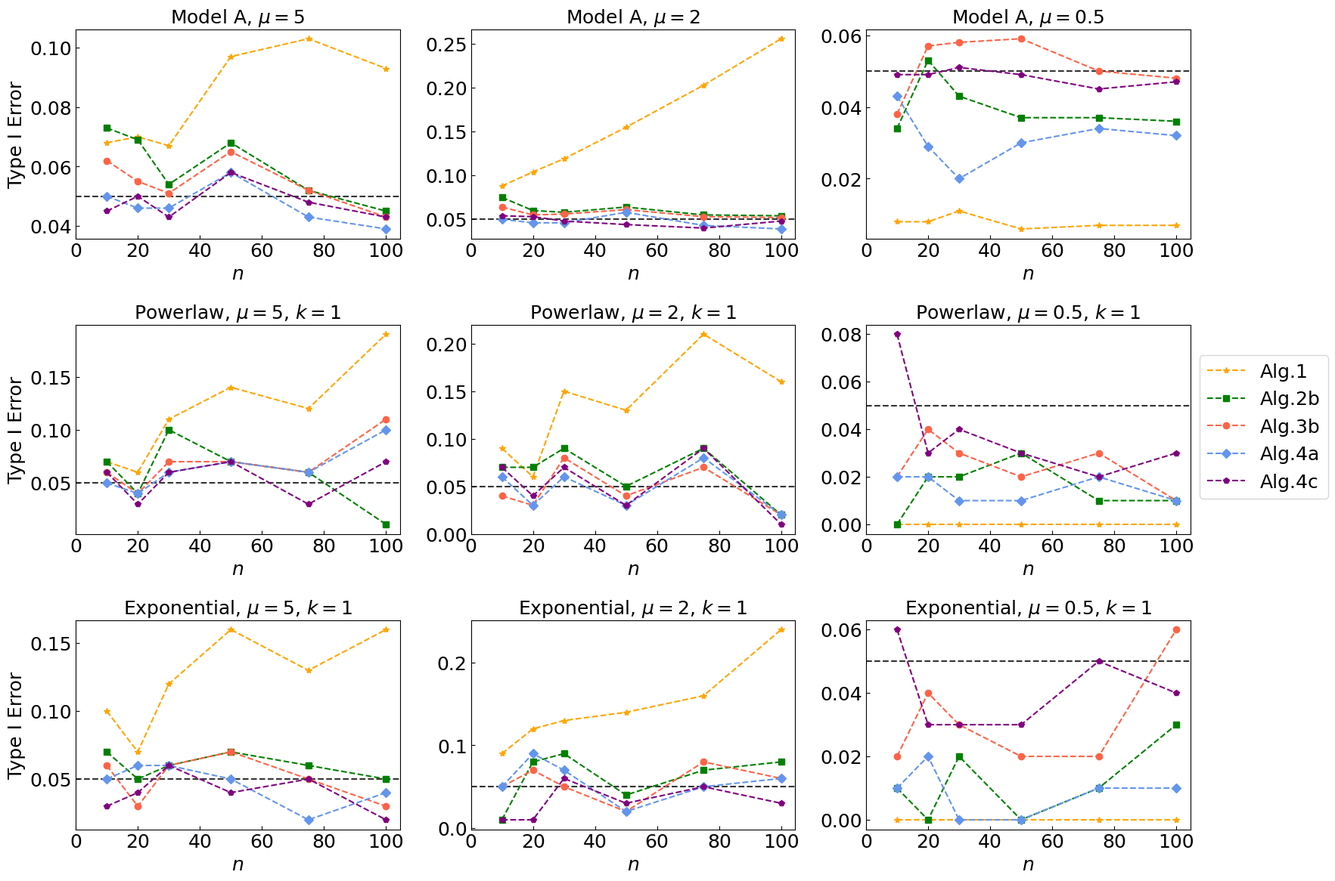
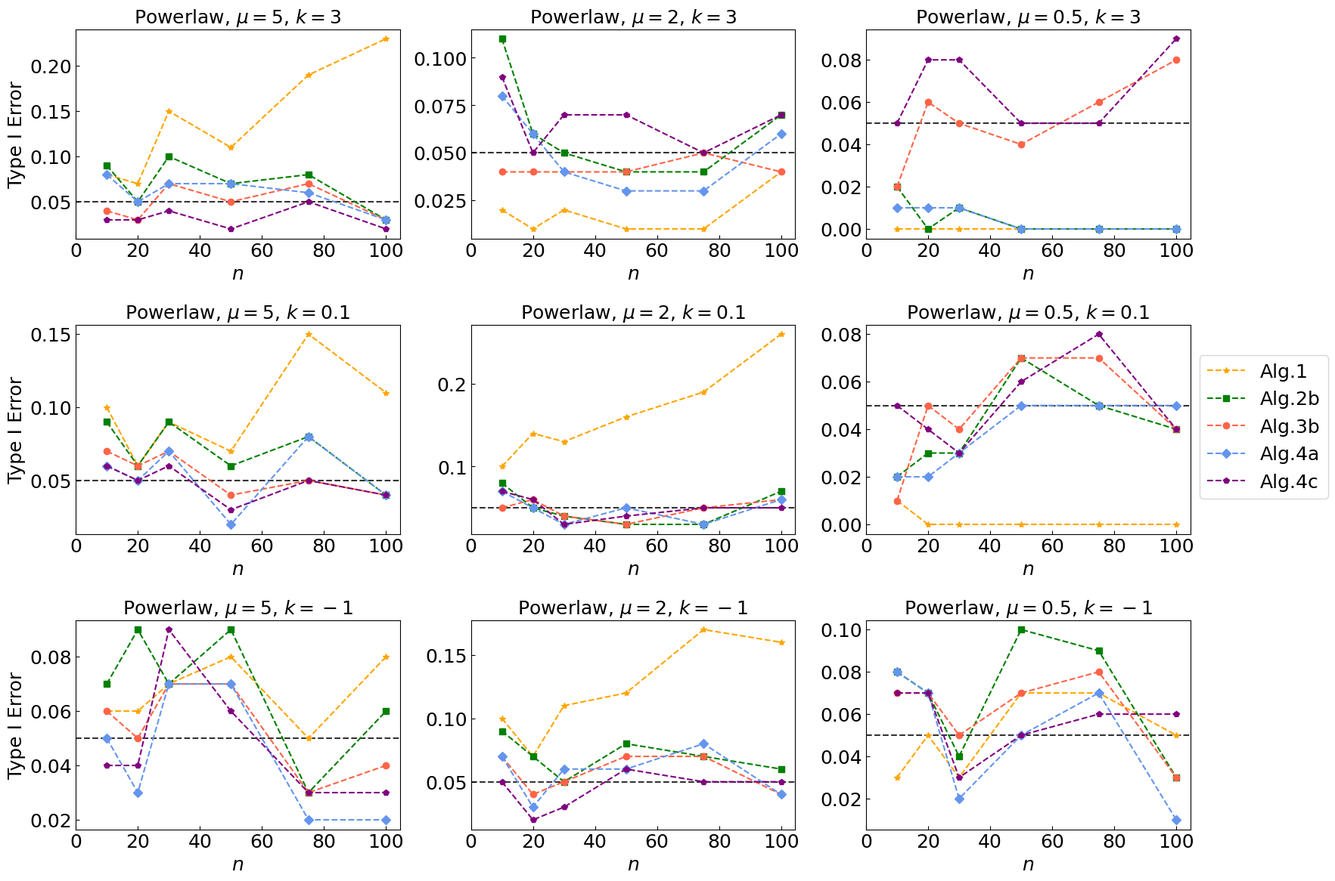
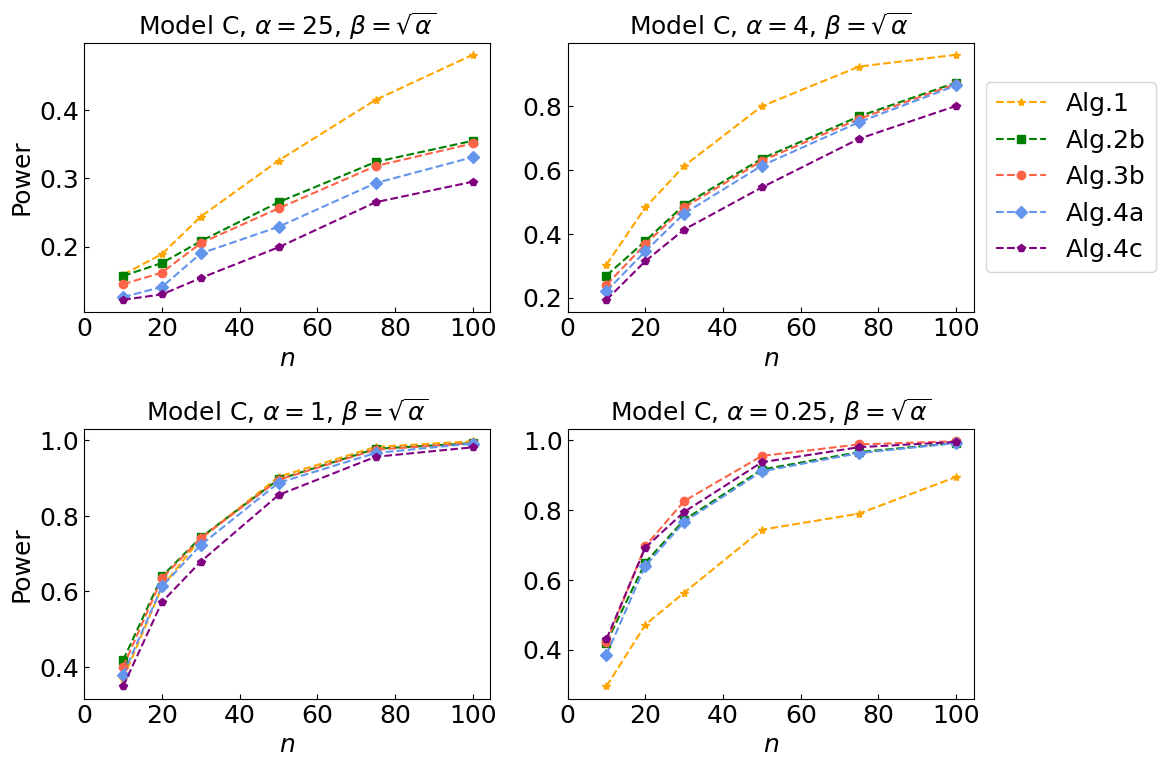

Generate these figures, in order, with matplotlib:
import pandas as pd
import numpy as np
import math
import matplotlib.pyplot as plt
import random
import statistics
from scipy.stats import poisson
from scipy.stats import chi2
import scipy.optimize as opt
from scipy.stats import nbinom
import scipy
np.set_printoptions(threshold=np.inf)
plt.figure(dpi=300,figsize=(18,12))
plt.rcParams['xtick.direction']='in'
plt.rcParams['ytick.direction']='in'
plt.rcParams["font.family"] = "Times New Roman"
plt.rcParams.update({'font.size': 18})
#plt.rcParams['axes.linewidth'] = 2.0

x=[10,20,30,50,75,100]
yALB1=[.068,.07,.067,.097,.103,.093]
yALB2=[0.073,0.069,0.054,0.068,0.052,0.045]
yALB3=[.062,.055,.051,.065,.052,.043]
yALB4=[.05,.046,.046,.058,.043,.039]
yALB5=[0.05,0.046,0.043,0.058,0.046,0.042]

yAMB1=[0.088,0.104,0.119,0.155,0.203,0.256]
yAMB2=[0.075,0.06,0.058,0.064,0.055,0.054]
yAMB3=[0.064,0.055,0.056,0.061,0.053,0.052]
yAMB4=[0.05,0.046,0.046,0.058,0.043,0.039]
yAMB5=[0.05,0.046,0.043,0.058,0.046,0.042]

yASB1=[0.008,0.008,0.011,0.006,0.007,0.007]
yASB2=[0.034,0.053,0.043,0.037,0.037,0.036]
yASB3=[0.038,0.057,0.058,0.059,0.05,0.048]
yASB4=[0.043,0.029,0.020,0.030,0.034,0.032]
yASB5=[0.030,0.035,0.029,0.032,0.030,0.035]

yALB6=[.045,.05,.043,.058,.048,.043]
yAMB6=[.054,.053,.048,.044,.040,.048]
yASB6=[.049,.049,.051,.049,.045,.047]

yBPL1=[0.07,0.06,0.11,0.14,0.12,0.19]
yBPM1=[0.09,0.06,.15,.13,.21,.16]
yBPS1=[.0,.0,0,0,0,0]
yBPL2=[.07,.04,0.1,.07,.06,.011]
yBPM2=[.07,.07,.09,.05,.09,.02]
yBPS2=[0,.02,.02,.03,.01,.01]
yBPL3=[.06,.04,.07,.07,.06,.11]
yBPM3=[.04,.03,.08,.04,.07,.02]
yBPS3=[.02,.04,.03,.02,.03,.01]
yBPL4=[.05,.04,.06,.07,.06,.1]
yBPM4=[.06,.03,.06,.03,.08,.02]
yBPS4=[.02,.02,.01,.01,.02,.01]
yBPL5=[.07,.03,.07,.05,.06,.09]
yBPM5=[.09,.04,.08,.06,.05,.02]
yBPS5=[.35,.1,.08,.01,.01,.01]
yBPL6=[.06,.03,.06,.07,.03,.07]
yBPM6=[.07,.04,.07,.03,.09,.01]
yBPS6=[.08,.03,.04,.03,.02,.03]

yBEL1=[.1,.07,.12,.16,.13,.16]
yBEM1=[.09,.12,.13,.14,.16,.24]
yBES1=[0,0,0,0,0,0]
yBEL2=[.07,.05,.06,.07,.06,.05]
yBEM2=[.01,.08,.09,.04,.07,.08]
yBES2=[.01,0,.02,0,.01,.03]
yBEL3=[.06,.03,.06,.07,.05,.03]
yBEM3=[.05,.07,.05,.02,.08,.06]
yBES3=[.02,.04,.03,.02,.02,.06]
yBEL4=[.05,.06,.06,.05,.02,.04]
yBEM4=[.05,.09,.07,.02,.05,.06]
yBES4=[.01,.02,0,0,.01,.01]
yBEL5=[.07,.04,.06,.04,.03,.02]
yBEM5=[.08,.07,.09,.02,.07,.07]
yBES5=[.09,.03,.04,.02,0,.02]
yBEL6=[.03,.04,.06,.04,.05,.02]
yBEM6=[.01,.01,.06,.03,.05,.03]
yBES6=[.06,.03,.03,.03,.05,.04]

yCUL1=[0.159,0.189,0.244,0.326,0.415,0.481]
yCUM1=[0.303,0.482,0.612,0.799,0.923,0.96]
yCUS1=[0.295,0.471,0.563,0.743,0.789,0.894]
yCUL2=[0.157,0.176,0.208,0.265,0.324,0.355]
yCUM2=[0.269,0.377,0.49,0.635,0.767,0.873]
yCUS2=[0.42,0.649,0.771,0.915,0.965,0.991]
yCUL3=[0.145,0.162,0.205,0.256,0.318,0.351]
yCUM3=[0.24,0.367,0.482,0.628,0.759,0.869]
yCUS3=[0.422,0.696,0.825,0.954,0.987,0.996]
yCUL4=[0.126,0.141,0.19,0.229,0.293,0.331]
yCUM4=[0.22,0.345,0.463,0.613,0.749,0.864]
yCUS4=[0.385,0.64,0.765,0.91,0.962,0.991]
yCUL5=[0.125,0.137,0.19,0.209,0.282,0.321]
yCUM5=[0.219,0.341,0.438,0.59,0.733,0.841]
yCUS5=[0.385,0.642,0.76,0.909,0.962,0.99]
yCUL6=[0.122,0.13,0.154,0.199,0.265,0.295]
yCUM6=[0.193,0.314,0.413,0.545,0.697,0.8]
yCUS6=[0.43,0.692,0.794,0.936,0.979,0.994]
yCU1=[0.369,0.612,0.74,	0.903,	0.982,	0.997]
yCU2=[0.418,0.64,	0.743,	0.896,	0.977,	0.992]
yCU3=[0.4,0.635,	0.741,	0.895,	0.975,	0.992]
yCU4=[0.38,0.613,	0.723,	0.887,	0.966,	0.991]
yCU5=[0.382,0.601,	0.707,	0.881,	0.966,	0.99]
yCU6=[0.349,0.572,	0.679,	0.855,	0.956,	0.981]

yPower1=[[0.08,0.07,0.15,0.11,0.19,0.23],
[0.02,0.01,0.02,0.01,0.01,0.04],
[0,0,0,0,0,0],
[0.1,0.06,0.09,0.07,0.15,0.11],
[0.1,0.14,0.13,0.16,0.19,0.26],
[0.01,0,0	,0	,0	,0],
[0.06	,0.06,	0.07	,0.08	,0.05	,0.08],
[0.1	,0.07	,0.11	,0.12	,0.17	,0.16],
[0.03	,0.05	,0.03	,0.07	,0.07	,0.05]]
yPower2=[[0.09	,0.05	,0.1	,0.07	,0.08	,0.03],
[0.11	,0.06	,0.05	,0.04	,0.04	,0.07],
[0.02	,0	,0.01	,0	,0	,0],
[0.09	,0.06	,0.09,	0.06	,0.08,	0.04],
[0.08	,0.05	,0.04	,0.03	,0.03,	0.07],
[0.02	,0.03	,0.03,	0.07	,0.05,	0.04],
[0.07,	0.09	,0.07,	0.09	,0.03	,0.06],
[0.09,	0.07	,0.05,	0.08,	0.07	,0.06],
[0.08,	0.07,	0.04,	0.1	,0.09	,0.03]
]
yPower3=[[0.04	,0.03	,0.07	,0.05,	0.07	,0.03],
[0.04	,0.04,	0.04,	0.04,	0.05	,0.04],
[0.02	,0.06,	0.05	,0.04,	0.06,	0.08],
[0.07,	0.06,	0.07	,0.04,	0.05	,0.04],
[0.05,	0.06	,0.04,	0.03,	0.05,	0.06],
[0.01	,0.05,	0.04	,0.07,	0.07,	0.04],
[0.06	,0.05,	0.07,	0.07,	0.03	,0.04],
[0.07,	0.04	,0.05,	0.07,	0.07	,0.04],
[0.07,	0.07,	0.05,	0.07,	0.08	,0.03]
]
yPower4=[[0.08,	0.05,	0.07,	0.07,	0.06,	0.03],
[0.08,	0.06,	0.04	,0.03	,0.03,	0.06],
[0.01,	0.01,	0.01,	0,	0	,0],
[0.06,	0.05,	0.07,	0.02,	0.08,	0.04],
[0.07	,0.05,	0.03,	0.05,	0.03	,0.06],
[0.02,	0.02	,0.03	,0.05,	0.05,	0.05],
[0.05,	0.03,	0.07,	0.07	,0.02,	0.02],
[0.07,	0.03	,0.06,	0.06,	0.08,	0.04],
[0.08	,0.07	,0.02	,0.05,	0.07,	0.01],
]
yPower5=[[0.06,	0.02,	0.09,	0.03,	0.06,	0.03],
[0.12	,0.05,	0.03,	0.02	,0.05,	0.04],
[0.31	,0.26,	0.11,	0	,0.01,	0.01],
[0.05,	0.06,	0.04,	0.03	,0.07,	0.04],
[0.08	,0.03,	0.05,	0.03,	0.04,	0.06],
[0.42,	0.14,	0.04,	0.08,	0.05,	0.05],
[0.04,	0.05	,0.06	,0.06,	0.05	,0.03],
[0.06	,0.05	,0.06	,0.07,	0.06,	0.03],
[0.24,	0.1,	0.07,	0.06,	0.07,	0.03]
]
yPower6=[[0.03,	0.03,	0.04,	0.02,	0.05,	0.02],
[0.09	,0.05,	0.07,	0.07,	0.05,	0.07],
[0.05,	0.08,	0.08	,0.05	,0.05	,0.09],
[0.06,	0.05,	0.06,	0.03	,0.05	,0.04],
[0.07,	0.06	,0.03,	0.04,	0.05	,0.05],
[0.05,	0.04,	0.03,	0.06,	0.08,	0.04],
[0.04,	0.04,	0.09,	0.06,	0.03,	0.03],
[0.05,	0.02,	0.03,	0.06	,0.05	,0.05],
[0.07,	0.07,	0.03	,0.05	,0.06,	0.06]
]


xtick=[0,20,40,60,80,100]

plt.subplot(3,3,1)
plt.axhline(0.05,alpha=0.8,color='k',linestyle='--')
plt.plot(x,yALB1,color='orange', label='Alg.1',linestyle='--',marker='*')
plt.plot(x,yALB2,color='green',label='Alg.2b',linestyle='--',marker='s')
plt.plot(x,yALB3,color='tomato',label='Alg.3b',linestyle='--',marker='o')
plt.plot(x,yALB4,color='cornflowerblue',label='Alg.4a',linestyle='--',marker='D')
#plt.plot(x,yALB5,color='green',label='Alg.4b',linestyle='--',marker='^')
plt.plot(x,yALB6,color='purple',label='Alg.4c',linestyle='--',marker='p')

plt.title(r'Model A, $\mu=5$',fontsize=18)
plt.xlabel(r'$n$',fontsize=18)
plt.ylabel('Type I Error',fontsize=18)
plt.xticks(xtick,fontsize=18)

plt.subplot(3,3,2)
plt.axhline(0.05,alpha=0.8,color='k',linestyle='--')
plt.plot(x,yAMB1,color='orange', label='Alg.1',linestyle='--',marker='*')
plt.plot(x,yAMB2,color='green',label='Alg.2b',linestyle='--',marker='s')
plt.plot(x,yAMB3,color='tomato',label='Alg.3b',linestyle='--',marker='o')
plt.plot(x,yAMB4,color='cornflowerblue',label='Alg.4a',linestyle='--',marker='D')
#plt.plot(x,yAMB5,color='green',label='Alg.4b',linestyle='--',marker='^')
plt.plot(x,yAMB6,color='purple',label='Alg.4c',linestyle='--',marker='p')

plt.title(r'Model A, $\mu=2$',fontsize=18)
plt.xlabel(r'$n$',fontsize=18)
plt.xticks(xtick,fontsize=18)

plt.subplot(3,3,3)
plt.axhline(0.05,alpha=0.8,color='k',linestyle='--')
plt.plot(x,yASB1,color='orange', label='Alg.1',linestyle='--',marker='*')
plt.plot(x,yASB2,color='green',label='Alg.2b',linestyle='--',marker='s')
plt.plot(x,yASB3,color='tomato',label='Alg.3b',linestyle='--',marker='o')
plt.plot(x,yASB4,color='cornflowerblue',label='Alg.4a',linestyle='--',marker='D')
#plt.plot(x,yASB5,color='green',label='Alg.4b',linestyle='--',marker='^')
plt.plot(x,yASB6,color='purple',label='Alg.4c',linestyle='--',marker='p')

plt.title(r'Model A, $\mu=0.5$',fontsize=18)
plt.xlabel(r'$n$',fontsize=18)
plt.xticks(xtick,fontsize=18)

plt.subplot(3,3,4)
plt.axhline(0.05,alpha=0.8,color='k',linestyle='--')
plt.plot(x,yBPL1,color='orange', label='Alg.1',linestyle='--',marker='*')
plt.plot(x,yBPL2,color='green',label='Alg.2b',linestyle='--',marker='s')
plt.plot(x,yBPL3,color='tomato',label='Alg.3b',linestyle='--',marker='o')
plt.plot(x,yBPL4,color='cornflowerblue',label='Alg.4a',linestyle='--',marker='D')
#plt.plot(x,yBPL5,color='green',label='Alg.4b',linestyle='--',marker='^')
plt.plot(x,yBPL6,color='purple',label='Alg.4c',linestyle='--',marker='p')

plt.title(r'Powerlaw, $\mu=5$, $k=1$',fontsize=18)
plt.xlabel(r'$n$',fontsize=18)
plt.ylabel('Type I Error',fontsize=18)
plt.xticks(xtick,fontsize=18)

plt.subplot(3,3,5)
plt.axhline(0.05,alpha=0.8,color='k',linestyle='--')
plt.plot(x,yBPM1,color='orange', label='Alg.1',linestyle='--',marker='*')
plt.plot(x,yBPM2,color='green',label='Alg.2b',linestyle='--',marker='s')
plt.plot(x,yBPM3,color='tomato',label='Alg.3b',linestyle='--',marker='o')
plt.plot(x,yBPM4,color='cornflowerblue',label='Alg.4a',linestyle='--',marker='D')
#plt.plot(x,yBPM5,color='green',label='Alg.4b',linestyle='--',marker='^')
plt.plot(x,yBPM6,color='purple',label='Alg.4c',linestyle='--',marker='p')

plt.title(r'Powerlaw, $\mu=2$, $k=1$',fontsize=18)
plt.xlabel(r'$n$',fontsize=18)
plt.xticks(xtick,fontsize=18)

plt.subplot(3,3,6)
plt.axhline(0.05,alpha=0.8,color='k',linestyle='--')
plt.plot(x,yBPS1,color='orange', label='Alg.1',linestyle='--',marker='*')
plt.plot(x,yBPS2,color='green',label='Alg.2b',linestyle='--',marker='s')
plt.plot(x,yBPS3,color='tomato',label='Alg.3b',linestyle='--',marker='o')
plt.plot(x,yBPS4,color='cornflowerblue',label='Alg.4a',linestyle='--',marker='D')
#plt.plot(x,yBPS5,color='green',label='Alg.4b',linestyle='--',marker='^')
plt.plot(x,yBPS6,color='purple',label='Alg.4c',linestyle='--',marker='p')

plt.title(r'Powerlaw, $\mu=0.5$, $k=1$',fontsize=18)
plt.xlabel(r'$n$',fontsize=18)
plt.xticks(xtick,fontsize=18)
plt.legend(bbox_to_anchor=(1.0, 0.9))

plt.subplot(3,3,7)
plt.axhline(0.05,alpha=0.8,color='k',linestyle='--')
plt.plot(x,yBEL1,color='orange', label='Alg.1',linestyle='--',marker='*')
plt.plot(x,yBEL2,color='green',label='Alg.2b',linestyle='--',marker='s')
plt.plot(x,yBEL3,color='tomato',label='Alg.3b',linestyle='--',marker='o')
plt.plot(x,yBEL4,color='cornflowerblue',label='Alg.4a',linestyle='--',marker='D')
#plt.plot(x,yBEL5,color='green',label='Alg.4b',linestyle='--',marker='^')
plt.plot(x,yBEL6,color='purple',label='Alg.4c',linestyle='--',marker='p')

plt.title(r'Exponential, $\mu=5$, $k=1$',fontsize=18)
plt.xlabel(r'$n$',fontsize=18)
plt.ylabel('Type I Error',fontsize=18)
plt.xticks(xtick,fontsize=18)

plt.subplot(3,3,8)
plt.axhline(0.05,alpha=0.8,color='k',linestyle='--')
plt.plot(x,yBEM1,color='orange', label='Alg.1',linestyle='--',marker='*')
plt.plot(x,yBEM2,color='green',label='Alg.2b',linestyle='--',marker='s')
plt.plot(x,yBEM3,color='tomato',label='Alg.3b',linestyle='--',marker='o')
plt.plot(x,yBEM4,color='cornflowerblue',label='Alg.4a',linestyle='--',marker='D')
#plt.plot(x,yBEM5,color='green',label='Alg.4b',linestyle='--',marker='^')
plt.plot(x,yBEM6,color='purple',label='Alg.4c',linestyle='--',marker='p')

plt.title(r'Exponential, $\mu=2$, $k=1$',fontsize=18)
plt.xlabel(r'$n$',fontsize=18)
plt.xticks(xtick,fontsize=18)

plt.subplot(3,3,9)
plt.axhline(0.05,alpha=0.8,color='k',linestyle='--')
plt.plot(x,yBES1,color='orange', label='Alg.1',linestyle='--',marker='*')
plt.plot(x,yBES2,color='green',label='Alg.2b',linestyle='--',marker='s')
plt.plot(x,yBES3,color='tomato',label='Alg.3b',linestyle='--',marker='o')
plt.plot(x,yBES4,color='cornflowerblue',label='Alg.4a',linestyle='--',marker='D')
#plt.plot(x,yBES5,color='green',label='Alg.4b',linestyle='--',marker='^')
plt.plot(x,yBES6,color='purple',label='Alg.4c',linestyle='--',marker='p')

plt.title(r'Exponential, $\mu=0.5$, $k=1$',fontsize=18)
plt.xlabel(r'$n$',fontsize=18)
plt.xticks(xtick,fontsize=18)


plt.tight_layout()
plt.savefig('1.pdf')
plt.clf()



plt.subplot(3,3,1)
plt.axhline(0.05,alpha=0.8,color='k',linestyle='--')
plt.plot(x,yPower1[0],color='orange', label='Alg.1',linestyle='--',marker='*')
plt.plot(x,yPower2[0],color='green',label='Alg.2b',linestyle='--',marker='s')
plt.plot(x,yPower3[0],color='tomato',label='Alg.3b',linestyle='--',marker='o')
plt.plot(x,yPower4[0],color='cornflowerblue',label='Alg.4a',linestyle='--',marker='D')
#plt.plot(x,yPower5[0],color='green',label='Alg.4b',linestyle='--',marker='^')
plt.plot(x,yPower6[0],color='purple',label='Alg.4c',linestyle='--',marker='p')

plt.title(r'Powerlaw, $\mu=5$, $k=3$',fontsize=18)
plt.xlabel(r'$n$',fontsize=18)
plt.ylabel('Type I Error',fontsize=18)
plt.xticks(xtick,fontsize=18)

plt.subplot(3,3,2)
plt.axhline(0.05,alpha=0.8,color='k',linestyle='--')
plt.plot(x,yPower1[1],color='orange', label='Alg.1',linestyle='--',marker='*')
plt.plot(x,yPower2[1],color='green',label='Alg.2b',linestyle='--',marker='s')
plt.plot(x,yPower3[1],color='tomato',label='Alg.3b',linestyle='--',marker='o')
plt.plot(x,yPower4[1],color='cornflowerblue',label='Alg.4a',linestyle='--',marker='D')
#plt.plot(x,yPower5[1],color='green',label='Alg.4b',linestyle='--',marker='^')
plt.plot(x,yPower6[1],color='purple',label='Alg.4c',linestyle='--',marker='p')

plt.title(r'Powerlaw, $\mu=2$, $k=3$',fontsize=18)
plt.xlabel(r'$n$',fontsize=18)
plt.xticks(xtick,fontsize=18)

plt.subplot(3,3,3)
plt.axhline(0.05,alpha=0.8,color='k',linestyle='--')
plt.plot(x,yPower1[2],color='orange', label='Alg.1',linestyle='--',marker='*')
plt.plot(x,yPower2[2],color='green',label='Alg.2b',linestyle='--',marker='s')
plt.plot(x,yPower3[2],color='tomato',label='Alg.3b',linestyle='--',marker='o')
plt.plot(x,yPower4[2],color='cornflowerblue',label='Alg.4a',linestyle='--',marker='D')
#plt.plot(x,yPower5[2],color='green',label='Alg.4b',linestyle='--',marker='^')
plt.plot(x,yPower6[2],color='purple',label='Alg.4c',linestyle='--',marker='p')

plt.title(r'Powerlaw, $\mu=0.5$, $k=3$',fontsize=18)
plt.xlabel(r'$n$',fontsize=18)
plt.xticks(xtick,fontsize=18)


plt.subplot(3,3,4)
plt.axhline(0.05,alpha=0.8,color='k',linestyle='--')
plt.plot(x,yPower1[3],color='orange', label='Alg.1',linestyle='--',marker='*')
plt.plot(x,yPower2[3],color='green',label='Alg.2b',linestyle='--',marker='s')
plt.plot(x,yPower3[3],color='tomato',label='Alg.3b',linestyle='--',marker='o')
plt.plot(x,yPower4[3],color='cornflowerblue',label='Alg.4a',linestyle='--',marker='D')
#plt.plot(x,yPower5[3],color='green',label='Alg.4b',linestyle='--',marker='^')
plt.plot(x,yPower6[3],color='purple',label='Alg.4c',linestyle='--',marker='p')

plt.title(r'Powerlaw, $\mu=5$, $k=0.1$',fontsize=18)
plt.xlabel(r'$n$',fontsize=18)
plt.ylabel('Type I Error',fontsize=18)
plt.xticks(xtick,fontsize=18)

plt.subplot(3,3,5)
plt.axhline(0.05,alpha=0.8,color='k',linestyle='--')
plt.plot(x,yPower1[4],color='orange', label='Alg.1',linestyle='--',marker='*')
plt.plot(x,yPower2[4],color='green',label='Alg.2b',linestyle='--',marker='s')
plt.plot(x,yPower3[4],color='tomato',label='Alg.3b',linestyle='--',marker='o')
plt.plot(x,yPower4[4],color='cornflowerblue',label='Alg.4a',linestyle='--',marker='D')
#plt.plot(x,yPower5[4],color='green',label='Alg.4b',linestyle='--',marker='^')
plt.plot(x,yPower6[4],color='purple',label='Alg.4c',linestyle='--',marker='p')

plt.title(r'Powerlaw, $\mu=2$, $k=0.1$',fontsize=18)
plt.xlabel(r'$n$',fontsize=18)
plt.xticks(xtick,fontsize=18)

plt.subplot(3,3,6)
plt.axhline(0.05,alpha=0.8,color='k',linestyle='--')
plt.plot(x,yPower1[5],color='orange', label='Alg.1',linestyle='--',marker='*')
plt.plot(x,yPower2[5],color='green',label='Alg.2b',linestyle='--',marker='s')
plt.plot(x,yPower3[5],color='tomato',label='Alg.3b',linestyle='--',marker='o')
plt.plot(x,yPower4[5],color='cornflowerblue',label='Alg.4a',linestyle='--',marker='D')
#plt.plot(x,yPower5[5],color='green',label='Alg.4b',linestyle='--',marker='^')
plt.plot(x,yPower6[5],color='purple',label='Alg.4c',linestyle='--',marker='p')

plt.title(r'Powerlaw, $\mu=0.5$, $k=0.1$',fontsize=18)
plt.xlabel(r'$n$',fontsize=18)
plt.xticks(xtick,fontsize=18)
plt.legend(bbox_to_anchor=(1.0, 0.9))

plt.subplot(3,3,7)
plt.axhline(0.05,alpha=0.8,color='k',linestyle='--')
plt.plot(x,yPower1[6],color='orange', label='Alg.1',linestyle='--',marker='*')
plt.plot(x,yPower2[6],color='green',label='Alg.2b',linestyle='--',marker='s')
plt.plot(x,yPower3[6],color='tomato',label='Alg.3b',linestyle='--',marker='o')
plt.plot(x,yPower4[6],color='cornflowerblue',label='Alg.4a',linestyle='--',marker='D')
#plt.plot(x,yPower5[6],color='green',label='Alg.4b',linestyle='--',marker='^')
plt.plot(x,yPower6[6],color='purple',label='Alg.4c',linestyle='--',marker='p')

plt.title(r'Powerlaw, $\mu=5$, $k=-1$',fontsize=18)
plt.xlabel(r'$n$',fontsize=18)
plt.ylabel('Type I Error',fontsize=18)
plt.xticks(xtick,fontsize=18)

plt.subplot(3,3,8)
plt.axhline(0.05,alpha=0.8,color='k',linestyle='--')
plt.plot(x,yPower1[7],color='orange', label='Alg.1',linestyle='--',marker='*')
plt.plot(x,yPower2[7],color='green',label='Alg.2b',linestyle='--',marker='s')
plt.plot(x,yPower3[7],color='tomato',label='Alg.3b',linestyle='--',marker='o')
plt.plot(x,yPower4[7],color='cornflowerblue',label='Alg.4a',linestyle='--',marker='D')
#plt.plot(x,yPower5[7],color='green',label='Alg.4b',linestyle='--',marker='^')
plt.plot(x,yPower6[7],color='purple',label='Alg.4c',linestyle='--',marker='p')

plt.title(r'Powerlaw, $\mu=2$, $k=-1$',fontsize=18)
plt.xlabel(r'$n$',fontsize=18)
plt.xticks(xtick,fontsize=18)

plt.subplot(3,3,9)
plt.axhline(0.05,alpha=0.8,color='k',linestyle='--')
plt.plot(x,yPower1[8],color='orange', label='Alg.1',linestyle='--',marker='*')
plt.plot(x,yPower2[8],color='green',label='Alg.2b',linestyle='--',marker='s')
plt.plot(x,yPower3[8],color='tomato',label='Alg.3b',linestyle='--',marker='o')
plt.plot(x,yPower4[8],color='cornflowerblue',label='Alg.4a',linestyle='--',marker='D')
#plt.plot(x,yPower5[8],color='green',label='Alg.4b',linestyle='--',marker='^')
plt.plot(x,yPower6[8],color='purple',label='Alg.4c',linestyle='--',marker='p')

plt.title(r'Powerlaw, $\mu=0.5$, $k=-1$',fontsize=18)
plt.xlabel(r'$n$',fontsize=18)
plt.xticks(xtick,fontsize=18)
plt.savefig('2.pdf')
plt.clf()

plt.figure(dpi=300,figsize=(12,8))
plt.subplot(2,2,1)
plt.plot(x,yCUL1,color='orange', label='Alg.1',linestyle='--',marker='*')
plt.plot(x,yCUL2,color='green',label='Alg.2b',linestyle='--',marker='s')
plt.plot(x,yCUL3,color='tomato',label='Alg.3b',linestyle='--',marker='o')
plt.plot(x,yCUL4,color='cornflowerblue',label='Alg.4a',linestyle='--',marker='D')
#plt.plot(x,yCUL5,color='green',label='Alg.4b',linestyle='--',marker='^')
plt.plot(x,yCUL6,color='purple',label='Alg.4c',linestyle='--',marker='p')

plt.title(r'Model C, $\alpha=25$, $\beta=\sqrt{\alpha}$',fontsize=18)
plt.xlabel(r'$n$',fontsize=18)
plt.ylabel('Power',fontsize=18)
plt.xticks(xtick,fontsize=18)

plt.subplot(2,2,2)
plt.plot(x,yCUM1,color='orange', label='Alg.1',linestyle='--',marker='*')
plt.plot(x,yCUM2,color='green',label='Alg.2b',linestyle='--',marker='s')
plt.plot(x,yCUM3,color='tomato',label='Alg.3b',linestyle='--',marker='o')
plt.plot(x,yCUM4,color='cornflowerblue',label='Alg.4a',linestyle='--',marker='D')
#plt.plot(x,yCUM5,color='green',label='Alg.4b',linestyle='--',marker='^')
plt.plot(x,yCUM6,color='purple',label='Alg.4c',linestyle='--',marker='p')

plt.title(r'Model C, $\alpha=4$, $\beta=\sqrt{\alpha}$',fontsize=18)
plt.xlabel(r'$n$',fontsize=18)
plt.xticks(xtick,fontsize=18)
plt.legend(bbox_to_anchor=(1.0, 0.9))

plt.subplot(2,2,3)
plt.plot(x,yCU1,color='orange', label='Alg.1',linestyle='--',marker='*')
plt.plot(x,yCU2,color='green',label='Alg.2b',linestyle='--',marker='s')
plt.plot(x,yCU3,color='tomato',label='Alg.3b',linestyle='--',marker='o')
plt.plot(x,yCU4,color='cornflowerblue',label='Alg.4a',linestyle='--',marker='D')
#plt.plot(x,yCU5,color='green',label='Alg.4b',linestyle='--',marker='^')
plt.plot(x,yCU6,color='purple',label='Alg.4c',linestyle='--',marker='p')

plt.title(r'Model C, $\alpha=1$, $\beta=\sqrt{\alpha}$',fontsize=18)
plt.xlabel(r'$n$',fontsize=18)
plt.ylabel('Power',fontsize=18)
plt.xticks(xtick,fontsize=18)

plt.subplot(2,2,4)
plt.plot(x,yCUS1,color='orange', label='Alg.1',linestyle='--',marker='*')
plt.plot(x,yCUS2,color='green',label='Alg.2b',linestyle='--',marker='s')
plt.plot(x,yCUS3,color='tomato',label='Alg.3b',linestyle='--',marker='o')
plt.plot(x,yCUS4,color='cornflowerblue',label='Alg.4a',linestyle='--',marker='D')
#plt.plot(x,yCUS5,color='green',label='Alg.4b',linestyle='--',marker='^')
plt.plot(x,yCUS6,color='purple',label='Alg.4c',linestyle='--',marker='p')

plt.title(r'Model C, $\alpha=0.25$, $\beta=\sqrt{\alpha}$',fontsize=18)
plt.xlabel(r'$n$',fontsize=18)
plt.xticks(xtick,fontsize=18)
plt.tight_layout()
plt.savefig('3.pdf')
plt.clf()
